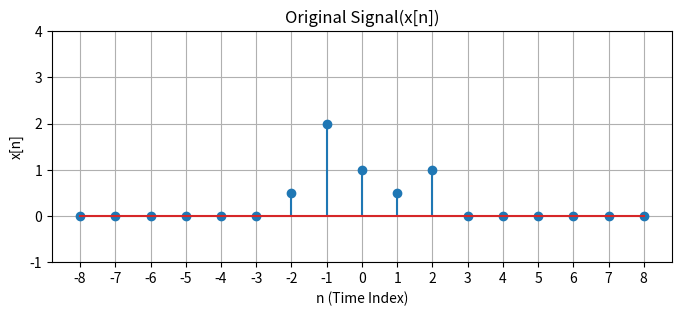
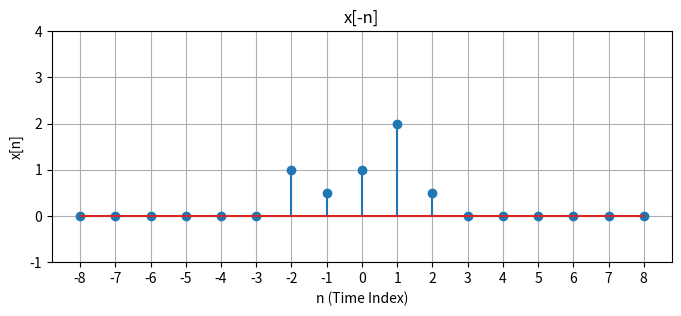
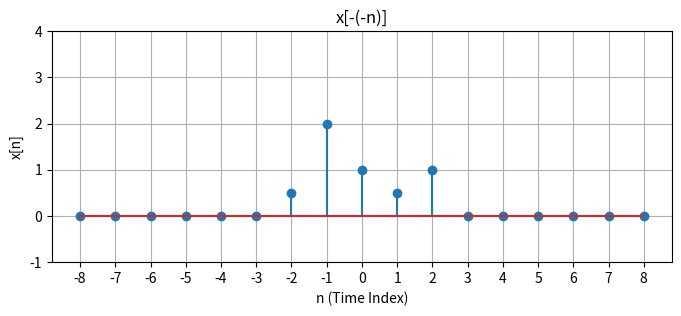
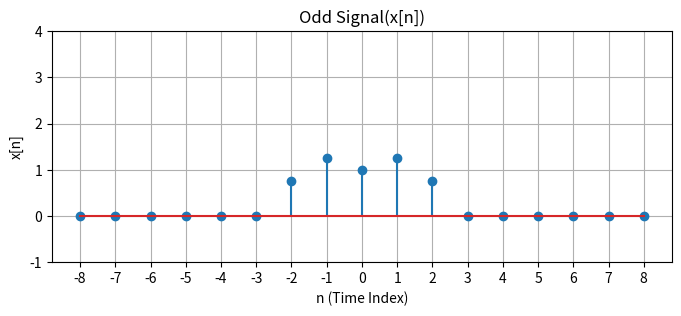
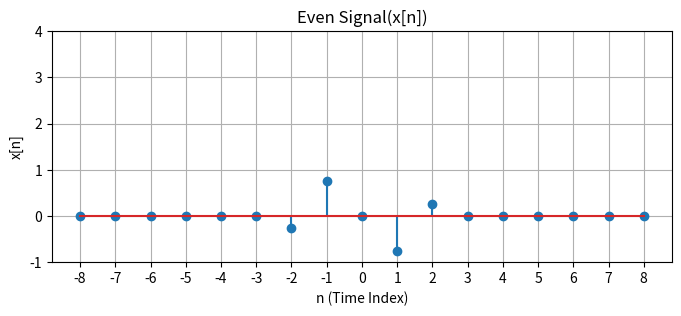

Write the Python code that produced these figures, in order.
import numpy as np
import matplotlib.pyplot as plt
from typing import Tuple

INF = 8

def plot(
        signal, 
        title=None, 
        y_range=(-1, 3), 
        figsize = (8, 3),
        x_label='n (Time Index)',
        y_label='x[n]',
        saveTo=None
    ):
    plt.figure(figsize=figsize)
    plt.xticks(np.arange(-INF, INF + 1, 1))
    
    y_range = (y_range[0], max(np.max(signal), y_range[1]) + 1)
    # set y range of 
    plt.ylim(*y_range)
    plt.stem(np.arange(-INF, INF + 1, 1), signal)
    plt.title(title)
    plt.xlabel(x_label)
    plt.ylabel(y_label)
    plt.grid(True)
    if saveTo is not None:
        plt.savefig(saveTo)
    # plt.show()

def init_signal():
    return np.zeros(2 * INF + 1)


def time_reverse_signal(x : np.ndarray) -> np.ndarray:
    return np.flip(x)

def odd_even_decomposition(x : np.ndarray)->Tuple[np.ndarray, np.ndarray]:
    return (.5 * (x + np.flip(x))), (.5 * (x - np.flip(x)))

def main():
    img_root_path = '.'
    signal = init_signal()
    signal[INF] = 1
    signal[INF+1] = .5
    signal[INF-1] = 2
    signal[INF + 2] = 1
    signal[INF - 2] = .5

    plot(signal, title='Original Signal(x[n])', saveTo=f'{img_root_path}/x[n].png')
    reversed = time_reverse_signal(signal)
    plot(reversed, title='x[-n]', saveTo=f'{img_root_path}/x[-n].png')
    plot(time_reverse_signal(reversed), title='x[-(-n)]', saveTo=f'{img_root_path}/x[-(-n)].png')
    odd_signal, even_signal = odd_even_decomposition(signal)
    plot(odd_signal, title='Odd Signal(x[n])', saveTo=f'{img_root_path}/x_odd[n].png')
    plot(even_signal, title='Even Signal(x[n])', saveTo=f'{img_root_path}/x_even[n].png')
    plt.show()

main()